Labelled photos from "refined_rcnn", an image-classification folder in andrewsalim10/tugas_kel_pcdvk. The possible labels are: apple scab, apple black rot, apple cedar apple rust, apple healthy, apple healthy removed.

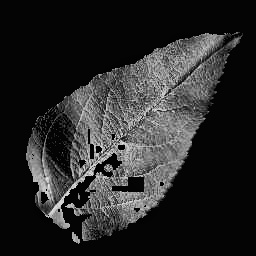
Label: apple healthy

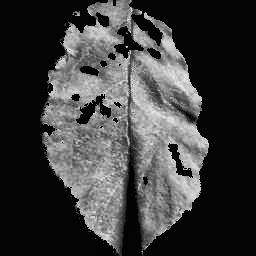
Label: apple cedar apple rust

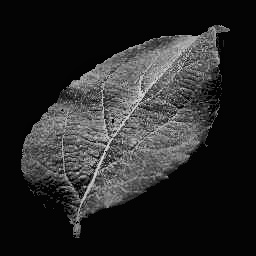
Label: apple healthy

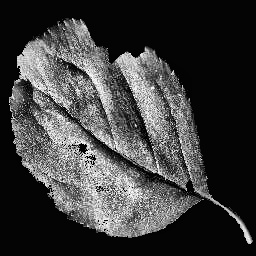
Label: apple black rot

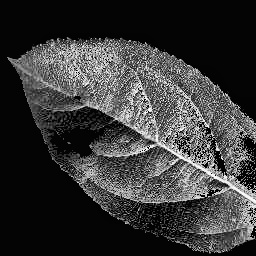
Label: apple scab

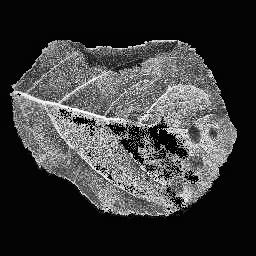
Label: apple scab
